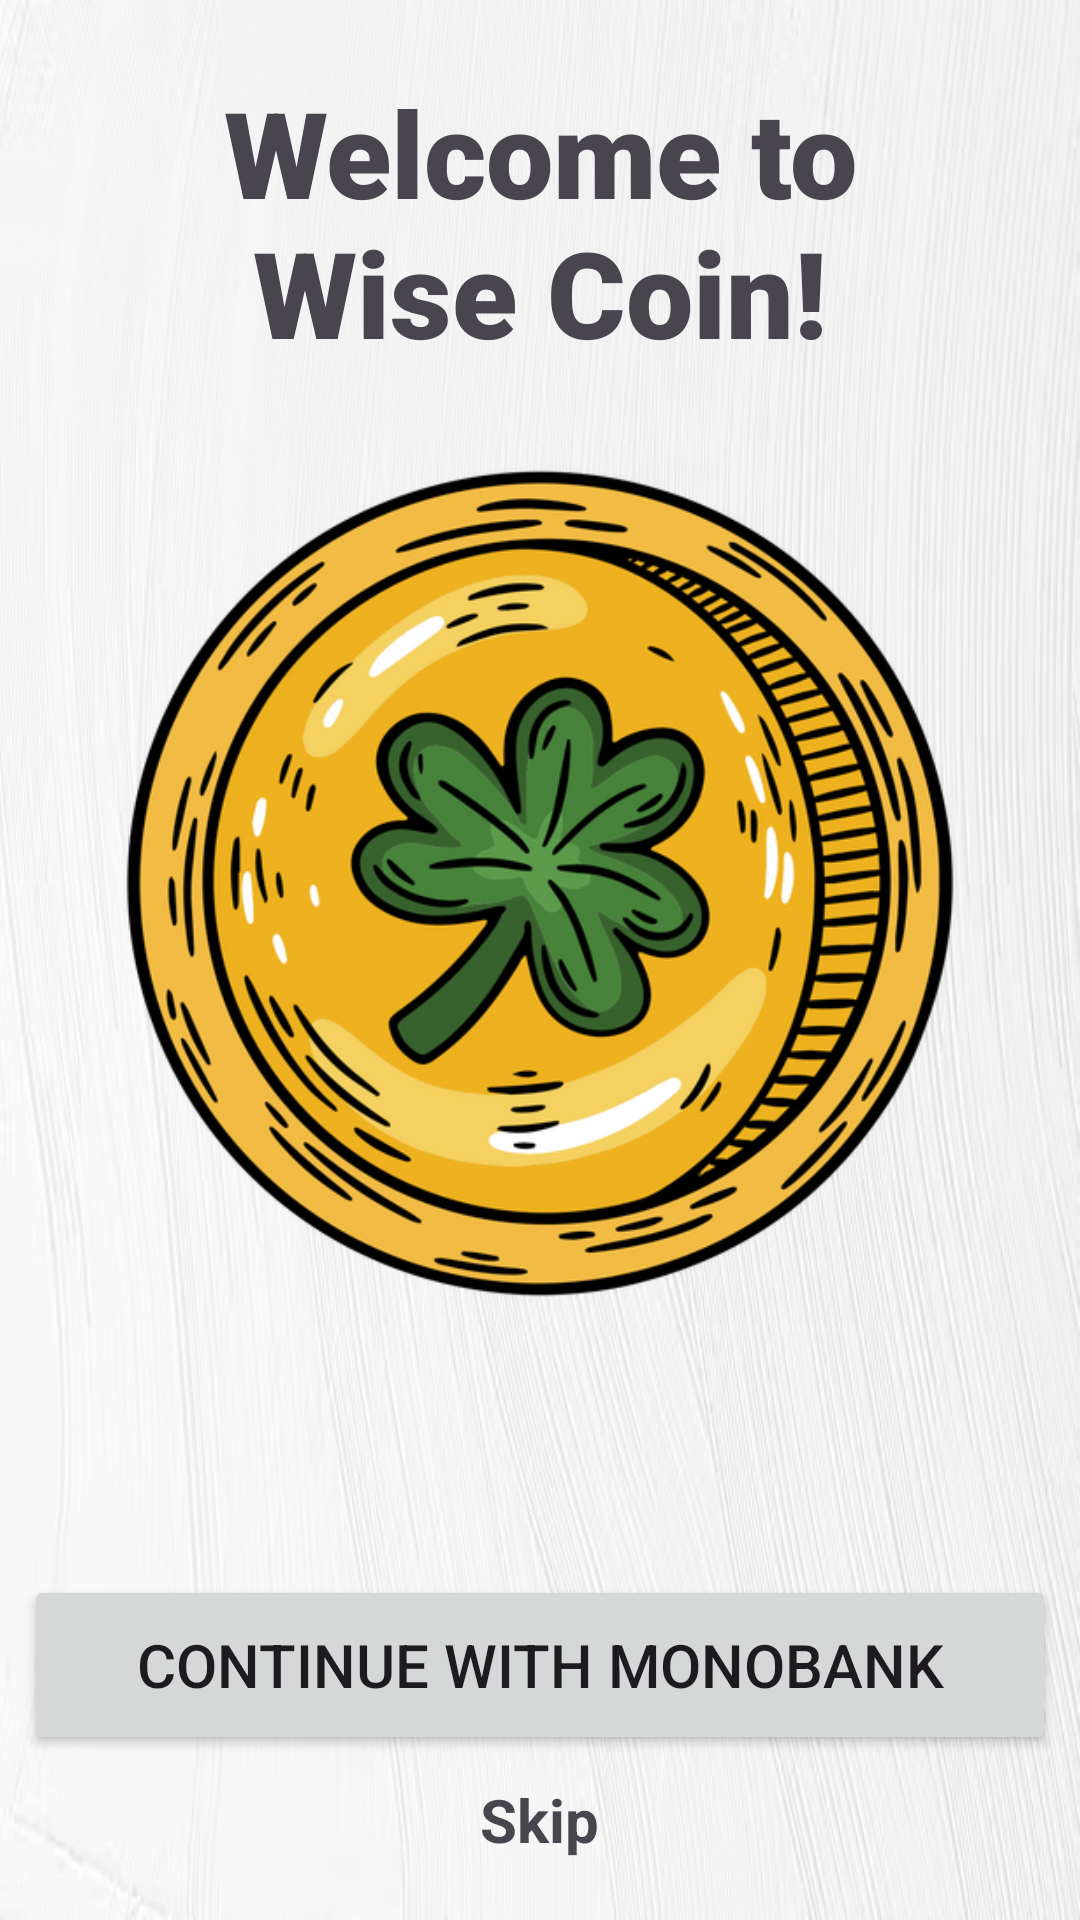

Reconstruct the res/layout file that produces this screen, plus the resources it refers to.
<!-- AndroidManifest.xml: application theme Theme.WiseCoin -->
<!-- res/layout/fragment_welcome.xml -->
<?xml version="1.0" encoding="utf-8"?>
<LinearLayout xmlns:android="http://schemas.android.com/apk/res/android"
    android:layout_width="match_parent"
    android:layout_height="match_parent"
    android:background="@drawable/app_background"
    android:gravity="center_horizontal"
    android:orientation="vertical">

    <TextView
        android:layout_width="wrap_content"
        android:layout_height="wrap_content"
        android:layout_marginTop="24dp"
        android:fontFamily="sans-serif-black"
        android:gravity="center|top"
        android:text="@string/welcome_to_wise_coin"
        android:textSize="40sp" />

    <ImageView
        android:layout_width="300dp"
        android:layout_height="0dp"
        android:layout_weight="1"
        android:importantForAccessibility="no"
        android:src="@drawable/wise_coin_avatar" />

    <Button
        android:id="@+id/monobankButton"
        android:layout_width="match_parent"
        android:layout_height="60dp"
        android:layout_marginStart="8dp"
        android:layout_marginTop="60dp"
        android:layout_marginEnd="8dp"
        android:text="@string/continue_with_monobank"
        android:textSize="20sp" />


    <TextView
        android:id="@+id/skipTextView"
        android:layout_width="wrap_content"
        android:layout_height="wrap_content"
        android:paddingStart="20dp"
        android:paddingTop="8dp"
        android:paddingEnd="20dp"
        android:paddingBottom="20dp"
        android:text="@string/skip"
        android:textSize="20sp"
        android:textStyle="bold" />

</LinearLayout>
<!-- resources referenced by this layout -->
<resources>
  <!-- drawable app_background: png bitmap (drawable, 222102 bytes) -->
  <!-- drawable wise_coin_avatar: png bitmap (drawable, 200998 bytes) -->
  <string name="continue_with_monobank">Continue with Monobank</string>
  <string name="skip">Skip</string>
  <string name="welcome_to_wise_coin">Welcome to\nWise Coin!</string>
  <style name="Theme.WiseCoin" parent="Base.Theme.WiseCoin" />
  <style name="Base.Theme.WiseCoin" parent="Theme.Material3.DayNight.NoActionBar">
          
          
      </style>
</resources>
